Run: headless pygame with SDL's dummy video driver; simulated clock (each Clock.tick advances the game by its frame time, no real sleeping); random seed 0; keys injected as events and as key.get_pressed() state; mouse plan: one left click at the window centre at the start of phase 2, then a move to the lower-right quarter at the start of phase 3.
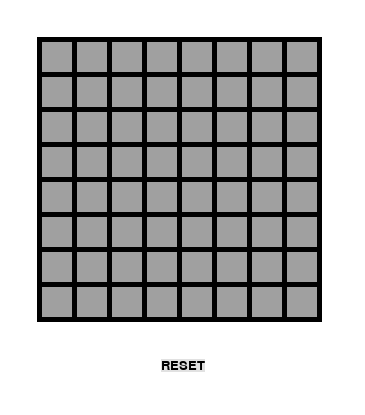
Frame 1 of 4 · flips 1–60 · no input
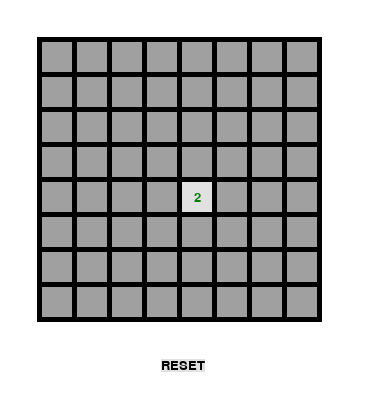
Frame 2 of 4 · flips 61–180 · clicked the window centre · tapped SPACE, RETURN · held RIGHT (→), D
Frame 3 of 4 · flips 181–300 · moved the mouse to the lower-right quarter · held DOWN (↓), S · screen unchanged from frame 2, image omitted
Frame 4 of 4 · flips 301–420 · held LEFT (←), A, UP (↑), W · screen unchanged from frame 3, image omitted

The pygame program that drew these frames:

import random
import sys

import pygame
from pygame.locals import *

# AI
# AI_ENABLED = False
AI_ENABLED = True

# BEGINNER
FIELDWIDTH = 8
FIELDHEIGHT = 8
MINESTOTAL = 10
#  
# # INTERMEDIATE
# FIELDWIDTH = 16
# FIELDHEIGHT = 16
# MINESTOTAL = 40
# 
# # EXPERT
# FIELDWIDTH = 24
# FIELDHEIGHT = 24
# MINESTOTAL = 99

# UI
FPS = 30
BOXSIZE = 30
GAPSIZE = 5
WINDOWWIDTH = FIELDWIDTH*(BOXSIZE+GAPSIZE)+85
WINDOWHEIGHT = FIELDWIDTH*(BOXSIZE+GAPSIZE)+135
XMARGIN = int((WINDOWWIDTH-(FIELDWIDTH*(BOXSIZE+GAPSIZE)))/2)
YMARGIN = XMARGIN

# INPUT
LEFT_CLICK = 1
RIGHT_CLICK = 3

# assertions
assert MINESTOTAL < FIELDHEIGHT*FIELDWIDTH, 'More mines than boxes'
assert BOXSIZE^2 * (FIELDHEIGHT*FIELDWIDTH) < WINDOWHEIGHT*WINDOWWIDTH, 'Boxes will not fit on screen'
assert BOXSIZE/2 > 5, 'Bounding errors when drawing rectangle, cannot use half-5 in draw_mines_numbers'

# COLORS
LIGHTGRAY = (225, 225, 225)
DARKGRAY = (160, 160, 160)
WHITE = (255, 255, 255)
BLACK = (0, 0, 0)
RED = (255, 0, 0)
BLUE = (0, 0, 255)
GREEN = (0, 128, 0)

BGCOLOR = WHITE
FIELDCOLOR = BLACK
BOXCOLOR_COV = DARKGRAY  # covered box color
BOXCOLOR_REV = LIGHTGRAY  # revealed box color
MINECOLOR = BLACK
TEXTCOLOR = BLACK
HILITECOLOR = GREEN
RESETBGCOLOR = LIGHTGRAY
MINEMARK_COV = RED
NUMBER_COLORS = [
    (  0,   0,   0),  # 0
    (  0,   0, 255),  # 1
    (  0, 127,   0),  # 2
    (255,   0,   0),  # 3
    (  0,   0, 127),  # 4
    (127,   0,   0),  # 5
    (  0, 127, 127),  # 6
    (  0,   0,   0),  # 7
    (127, 127, 127),  # 8
]

# set up font 
FONTTYPE = 'Courier New'
FONTSIZE = 20

MINE = 'X'
FLAGGED = -2
HIDDEN = -1


class Minesweeper:
    
    def __init__(self):
        # random.seed(0)  # Seed the RNG for DEBUG purposes
        pygame.init()
        pygame.display.set_caption('Minesweeper')
        
        self.clock = pygame.time.Clock()
        self._display_surface = pygame.display.set_mode((WINDOWWIDTH, WINDOWHEIGHT))
        self._BASICFONT = pygame.font.SysFont(FONTTYPE, FONTSIZE)
    
        # obtain reset surface and rect
        self._RESET_SURF, self._RESET_RECT = self.draw_button('RESET', TEXTCOLOR, RESETBGCOLOR, WINDOWWIDTH/2, WINDOWHEIGHT-50)
        
        self.database = []
        self.mine_field, self.revealed_boxes, self.flagged_mines = self.new_game()
        
    def new_game(self):
        """Set up mine field data structure, list of all zeros for recursion, and revealed box boolean data structure"""
        self.mine_field = self.get_random_minefield()
        self.revealed_boxes = self.get_field_with_value(False)
        self.flagged_mines = self.get_field_with_value(False)

        return self.mine_field, self.revealed_boxes, self.flagged_mines
        
    def draw_field(self):
        """Draws field GUI"""
        self._display_surface.fill(BGCOLOR)
        pygame.draw.rect(self._display_surface, FIELDCOLOR, (XMARGIN-5, YMARGIN-5, (BOXSIZE+GAPSIZE)*FIELDWIDTH+5, (BOXSIZE+GAPSIZE)*FIELDHEIGHT+5))
    
        for box_x in range(FIELDWIDTH):
            for box_y in range(FIELDHEIGHT):
                left, top = self.get_left_top_xy(box_x, box_y)
                pygame.draw.rect(self._display_surface, BOXCOLOR_REV, (left, top, BOXSIZE, BOXSIZE))
    
        self._display_surface.blit(self._RESET_SURF, self._RESET_RECT)
        
        self.draw_mines_numbers()
        self.draw_covers()

    def draw_mines_numbers(self):
        """Draws mines and numbers onto GUI"""
        half = int(BOXSIZE*0.5) 
        quarter = int(BOXSIZE*0.25)
        eighth = int(BOXSIZE*0.125)
        
        for box_x in range(FIELDWIDTH):
            for box_y in range(FIELDHEIGHT):
                left, top = self.get_left_top_xy(box_x, box_y)
                center_x, center_y = self.get_center_xy(box_x, box_y)
                if self.mine_field[box_x][box_y] == MINE:
                    pygame.draw.circle(self._display_surface, MINECOLOR, (left+half, top+half), quarter)
                    pygame.draw.circle(self._display_surface, WHITE, (left+half, top+half), eighth)
                    pygame.draw.line(self._display_surface, MINECOLOR, (left+eighth, top+half), (left+half+quarter+eighth, top+half))
                    pygame.draw.line(self._display_surface, MINECOLOR, (left+half, top+eighth), (left+half, top+half+quarter+eighth))
                    pygame.draw.line(self._display_surface, MINECOLOR, (left+quarter, top+quarter), (left+half+quarter, top+half+quarter))
                    pygame.draw.line(self._display_surface, MINECOLOR, (left+quarter, top+half+quarter), (left+half+quarter, top+quarter))
                else: 
                    for i in range(1,9):
                        if self.mine_field[box_x][box_y] == i:
                            self.draw_text(str(i), self._BASICFONT, NUMBER_COLORS[i], self._display_surface, center_x, center_y)
                            
    def draw_covers(self):
        """Uses revealed_boxes FIELDWIDTH x FIELDHEIGHT data structure to determine whether to draw box covering mine/number
        Draws red cover instead of gray cover over flagged mines
        """
        for box_x in range(FIELDWIDTH):
            for box_y in range(FIELDHEIGHT):
                if not self.revealed_boxes[box_x][box_y]:
                    left, top = self.get_left_top_xy(box_x, box_y)
                    if self.flagged_mines[box_x][box_y]:
                        pygame.draw.rect(self._display_surface, MINEMARK_COV, (left, top, BOXSIZE, BOXSIZE))
                    else:
                        pygame.draw.rect(self._display_surface, BOXCOLOR_COV, (left, top, BOXSIZE, BOXSIZE))
                        
    def highlight_box(self, box_x, box_y):
        """Highlight box when mouse hovers over it"""
        left, top = self.get_left_top_xy(box_x, box_y)
        pygame.draw.rect(self._display_surface, HILITECOLOR, (left, top, BOXSIZE, BOXSIZE), 4)
    
    def highlight_button(self, butRect):
        """Highlight button when mouse hovers over it"""
        linewidth = 4
        pygame.draw.rect(self._display_surface, HILITECOLOR, (butRect.left-linewidth, butRect.top-linewidth, butRect.width+2*linewidth, butRect.height+2*linewidth), linewidth)

    def is_game_won(self):
        """Checks if player has revealed all boxes"""
        not_mine_count = 0
    
        for box_x in range(FIELDWIDTH):
            for box_y in range(FIELDHEIGHT):
                if self.revealed_boxes[box_x][box_y] == True:
                    if self.mine_field[box_x][box_y] != MINE:
                        not_mine_count += 1
    
        if not_mine_count >= (FIELDWIDTH*FIELDHEIGHT) - MINESTOTAL:
            return True
        else:
            return False
        
    def _save_turn(self):
        info = self.available_info()
            
        score = 0
        for col in info:
            score += sum(i != MINE and i != -1 for i in col)
        
        self.database.append({
            "turn": info,
            "score": score,
        })
#         print(self.database[-1])

    def available_info(self):
        info = []
        
        for x in range(len(self.mine_field)):
            line = []
            for y in range(len(self.mine_field[x])):
                if self.flagged_mines[x][y]:
                    line.append(FLAGGED)
                else:
                    try:
                        line.append(int(self.mine_field[x][y]) if self.revealed_boxes[x][y] else HIDDEN)
                    except:
                        line.append('X')
            info.append(line)
    
#         self.debug_field(info, 'info')
        return info
    
    def toggle_flag_box(self, x, y):
        """Toggles if mine box is flagged"""
        if not self.flagged_mines[x][y]:
            self.flagged_mines[x][y] = True
        else:
            self.flagged_mines[x][y] = False
    
    def reveal_box(self, x, y):
        """Reveals box clicked"""
        has_game_ended = False
        self.revealed_boxes[x][y] = True
                                               
        if self.is_game_won():
            print('WIN!!!')
            has_game_ended = True

        # when 0 is revealed, show relevant boxes
        if self.mine_field[x][y] == 0:
            self.reveal_empty_squares(x, y)

        # when mine is revealed, show mines
        if self.mine_field[x][y] == MINE:
            self.show_mines()
            has_game_ended = True
        
        return has_game_ended

    def reveal_empty_squares(self, box_x, box_y, zero_list_xy=[]):
        """Modifies revealed_boxes data structure if chosen box_x & box_y is 0
        Shows all boxes using recursion
        """
        self.revealed_boxes[box_x][box_y] = True
        self.reveal_adjacent_boxes(box_x, box_y)
        for i, j in self.get_neighbour_squares([box_x, box_y]):
            if self.mine_field[i][j] == 0 and [i,j] not in zero_list_xy:
                zero_list_xy.append([i,j])
                self.reveal_empty_squares(i, j, zero_list_xy)
                
    def reveal_adjacent_boxes(self, box_x, box_y):
        """Modifies revealed_boxes data structure so that all adjacent boxes to (box_x, box_y) are set to True"""
        if box_x != 0: 
            self.revealed_boxes[box_x-1][box_y] = True
            if box_y != 0: 
                self.revealed_boxes[box_x-1][box_y-1] = True
            if box_y != FIELDHEIGHT-1: 
                self.revealed_boxes[box_x-1][box_y+1] = True
        if box_x != FIELDWIDTH-1:
            self.revealed_boxes[box_x+1][box_y] = True
            if box_y != 0: 
                self.revealed_boxes[box_x+1][box_y-1] = True
            if box_y != FIELDHEIGHT-1: 
                self.revealed_boxes[box_x+1][box_y+1] = True
        if box_y != 0: 
            self.revealed_boxes[box_x][box_y-1] = True
        if box_y != FIELDHEIGHT-1: 
            self.revealed_boxes[box_x][box_y+1] = True

    def show_mines(self):     
        """Modifies revealed_boxes data structure if chosen box_x & box_y is X"""
        for i in range(FIELDWIDTH):
            for j in range(FIELDHEIGHT):
                if self.mine_field[i][j] == MINE:
                    self.revealed_boxes[i][j] = True

    def draw_button(self, text, color, bgcolor, center_x, center_y):
        """Similar to draw_text but text has bg color and returns obj & rect"""
        but_surf = self._BASICFONT.render(text, True, color, bgcolor)
        but_rect = but_surf.get_rect()
        but_rect.centerx = center_x
        but_rect.centery = center_y

        return but_surf, but_rect

    def is_there_mine(self, field, x, y):
        """Checks if mine is located at specific box on field"""
        return field[x][y] == MINE

    def place_numbers(self, field):
        """Places numbers in FIELDWIDTH x FIELDHEIGHT data structure"""
        for x in range(FIELDWIDTH):
            for y in range(FIELDHEIGHT):
                if not self.is_there_mine(field, x, y):
                    field[x][y] = [
                        field[neighbour_x][neighbour_y]
                        for neighbour_x, neighbour_y in self.get_neighbour_squares([x, y])
                    ].count(MINE)

    def get_random_minefield(self):
        """Places mines in FIELDWIDTH x FIELDHEIGHT data structure"""
        field = self.get_field_with_value(0)
        mine_count = 0
        xy = []
        while mine_count < MINESTOTAL:
            x = random.randint(0, FIELDWIDTH - 1)
            y = random.randint(0, FIELDHEIGHT - 1)
            if [x, y] not in xy:
                xy.append([x, y])
                field[x][y] = MINE
                mine_count += 1

        self.place_numbers(field)
        return field

    def get_field_with_value(self, value):
        """Returns FIELDWIDTH x FIELDHEIGHT data structure completely filled with VALUE"""
        revealed_boxes = []
        for _ in range(FIELDWIDTH):
            revealed_boxes.append([value] * FIELDHEIGHT)
        return revealed_boxes

    def terminate(self):
        """Simple function to exit game"""
        pygame.quit()
        sys.exit()

    def draw_text(self, text, font, color, surface, x, y):
        """Function to easily draw text and also return object & rect pair"""
        textobj = font.render(text, True, color)
        textrect = textobj.get_rect()
        textrect.centerx = x
        textrect.centery = y
        surface.blit(textobj, textrect)

    def get_left_top_xy(self, box_x, box_y):
        """Get left & top coordinates for drawing mine boxes"""
        left = XMARGIN + box_x * (BOXSIZE + GAPSIZE)
        top = YMARGIN + box_y * (BOXSIZE + GAPSIZE)
        return left, top

    def get_center_xy(self, box_x, box_y):
        """Get center coordinates for drawing mine boxes"""
        center_x = XMARGIN + BOXSIZE / 2 + box_x * (BOXSIZE + GAPSIZE)
        center_y = YMARGIN + BOXSIZE / 2 + box_y * (BOXSIZE + GAPSIZE)
        return center_x, center_y

    def get_box_at_pixel(self, x, y):
        """Gets coordinates of box at mouse coordinates"""
        for box_x in range(FIELDWIDTH):
            for box_y in range(FIELDHEIGHT):
                left, top = self.get_left_top_xy(box_x, box_y)
                boxRect = pygame.Rect(left, top, BOXSIZE, BOXSIZE)
                if boxRect.collidepoint(x, y):
                    return (box_x, box_y)
        return (None, None)

    def debug_field(self, board, title=None):
        """Prints minefield for debug purposes"""
        if title:
            print(title)
        for y in range(len(board)):
            print([board[x][y] for x in range(len(board[y]))])
        print()

    def get_neighbour_squares(self, square, min_x=0, max_x=FIELDWIDTH - 1, min_y=0, max_y=FIELDHEIGHT - 1):
        """Returns list of squares that are adjacent to specified square"""
        neighbours = []
        for i in range(-1, 2):
            for j in range(-1, 2):
                neighbours.append([square[0] + i, square[1] + j])
        neighbours.remove(square)

        if min_x is not None:
            neighbours = [item for item in neighbours if item[0] >= min_x]

        if max_x is not None:
            neighbours = [item for item in neighbours if item[0] <= max_x]

        if min_y is not None:
            neighbours = [item for item in neighbours if item[1] >= min_y]

        if max_y is not None:
            neighbours = [item for item in neighbours if item[1] <= max_y]

        return neighbours

    def get_uncertain_neighbours(self, square, available_info):
        """Returns adjacent squares that are uncertain (flagged not included)"""
        hidden_squares = []
        for x, y in self.get_neighbour_squares(square):
            if available_info[x][y] == HIDDEN:
                hidden_squares.append([x, y])
        return hidden_squares

    def get_flagged_neighbours(self, square, available_info):
        """Returns adjacent squares that have been flagged"""
        flagged_squares = []
        for x, y in self.get_neighbour_squares(square):
            if available_info[x][y] == FLAGGED:
                flagged_squares.append([x, y])
        return flagged_squares

    def get_hidden_neighbours(self, square, available_info):
        """Returns adjacent squares that have not been clicked yet"""
        hidden = self.get_uncertain_neighbours(square, available_info)
        hidden.extend(self.get_flagged_neighbours(square, available_info))
        return hidden

    def get_AI_flagged_squares(self, available_info):
        """Returns list of squares that are sure to contain mines"""
        flagged_squares = []

        for x, y in [(x, y) for x in range(len(available_info)) for y in range(len(available_info[x]))]:
            neighbours = self.get_hidden_neighbours([x, y], available_info)
            if available_info[x][y] == len(neighbours):
                unflagged = [square for square in neighbours
                             if available_info[square[0]][square[1]] == HIDDEN and
                             square not in flagged_squares]
                flagged_squares.extend(unflagged)

        return flagged_squares

    def get_AI_safe_squares(self, available_info):
        """Returns list of squares that are sure to NOT contain mines"""
        safe_squares = []

        for x in range(len(available_info)):
            for y in range(len(available_info[x])):
                flagged = self.get_flagged_neighbours([x, y], available_info)
                if available_info[x][y] == len(flagged):
                    safe_squares.extend(self.get_uncertain_neighbours([x, y], available_info))

        return safe_squares

    def get_AI_input(self, info):
        """Returns both the safe squares and the flagged squares"""
        # TODO: Apply flagged squares to game state before calculating safe squares
        flagged_squares = self.get_AI_flagged_squares(info)
        # self.debug_field(flagged_squares, 'flag')
        safe_squares = self.get_AI_safe_squares(info)
        # self.debug_field(safe_squares, 'safe')
        return safe_squares, flagged_squares


def main():
    tries = 0
    
    minesweeper = Minesweeper()
    
    # stores XY of mouse events
    mouse_x = 0
    mouse_y = 0
    
    while True:
        has_game_ended = False

        minesweeper.new_game()
        
        tries += 1
        print(tries)

        # Main game loop
        while not has_game_ended:
            # Initialize variables
            mouse_clicked = False
            safe_squares = []
            flagged_squares = []

            # Draw screen
            minesweeper.draw_field()

            # Get AI input
            if AI_ENABLED:
                info = minesweeper.available_info()
                safe_squares, flagged_squares = minesweeper.get_AI_input(info)

            # Get player input
            for event in pygame.event.get():
                if event.type == QUIT or (event.type == KEYDOWN and (event.key == K_ESCAPE or event.key == K_q)):
                    minesweeper.terminate()
                elif event.type == MOUSEMOTION:
                    mouse_x, mouse_y = event.pos
                elif event.type == MOUSEBUTTONDOWN:
                    if event.button == LEFT_CLICK:
                        mouse_x, mouse_y = event.pos
                        mouse_clicked = True
                        box_x, box_y = minesweeper.get_box_at_pixel(mouse_x, mouse_y)
                        if box_x is not None and box_y is not None:
                            safe_squares = [(box_x, box_y)]
                    if event.button == RIGHT_CLICK:
                        mouse_x, mouse_y = event.pos
                        box_x, box_y = minesweeper.get_box_at_pixel(mouse_x, mouse_y)
                        if box_x is not None and box_y is not None:
                            flagged_squares = [(box_x, box_y)]

            # Apply game changes
            for x, y in flagged_squares:
                minesweeper.toggle_flag_box(x, y)

            for x, y in safe_squares:
                has_game_ended = minesweeper.reveal_box(x, y)
                if has_game_ended:
                    break

            # Check if reset box is clicked
            if minesweeper._RESET_RECT.collidepoint(mouse_x, mouse_y):
                minesweeper.highlight_button(minesweeper._RESET_RECT)
                if mouse_clicked:
                    minesweeper.new_game()

            # Highlight unrevealed box
            box_x, box_y = minesweeper.get_box_at_pixel(mouse_x, mouse_y)
            if box_x is not None and box_y is not None and not minesweeper.revealed_boxes[box_x][box_y]:
                minesweeper.highlight_box(box_x, box_y)

            # Update screen, wait clock tick
            pygame.display.update()
            minesweeper.clock.tick(FPS)


if __name__ == '__main__':
    main()
